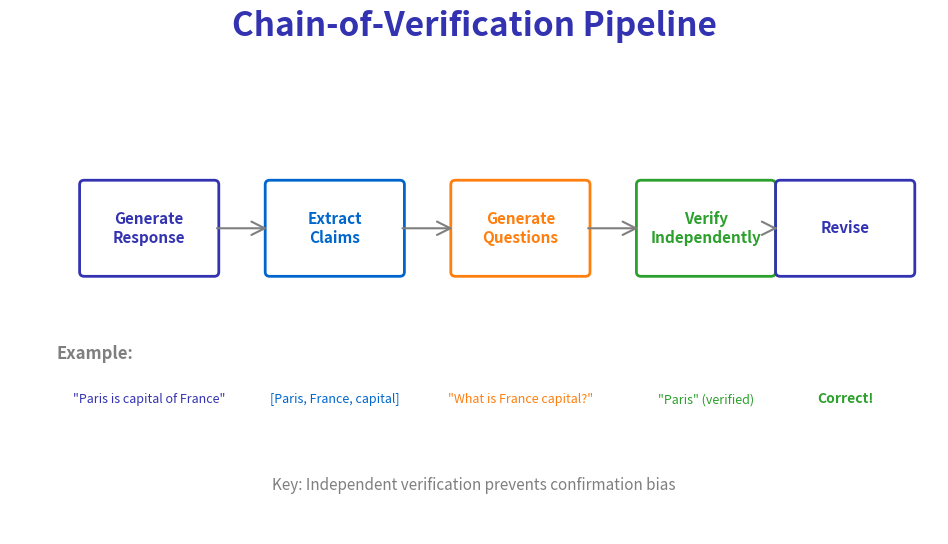

The matplotlib source for this figure: (Note: this script raises an exception after producing the figure.)
"""
Verification Pipeline for Hallucination Detection
Week 9 - Hallucination Prevention
"""

from pathlib import Path

import matplotlib.patches as mpatches
import matplotlib.pyplot as plt
import numpy as np
from matplotlib.patches import FancyArrowPatch, FancyBboxPatch

plt.rcParams.update(
    {
        "font.size": 24,
        "axes.labelsize": 24,
        "axes.titlesize": 26,
        "figure.figsize": (10, 6),
        "figure.dpi": 150,
        "font.family": "sans-serif",
    }
)

MLPURPLE = "#3333B2"
MLBLUE = "#0066CC"
MLORANGE = "#FF7F0E"
MLGREEN = "#2CA02C"
MLRED = "#D62728"
MLGRAY = "#7F7F7F"

fig, ax = plt.subplots(figsize=(10, 6))
ax.set_xlim(0, 10)
ax.set_ylim(0, 6)
ax.axis("off")

ax.text(
    5,
    5.7,
    "Chain-of-Verification Pipeline",
    fontsize=24,
    fontweight="bold",
    ha="center",
    color=MLPURPLE,
)

# Pipeline stages
stages = [
    (1.5, 3.5, "Generate\nResponse", MLPURPLE),
    (3.5, 3.5, "Extract\nClaims", MLBLUE),
    (5.5, 3.5, "Generate\nQuestions", MLORANGE),
    (7.5, 3.5, "Verify\nIndependently", MLGREEN),
    (9.0, 3.5, "Revise", MLPURPLE),
]

for x, y, name, color in stages:
    box = FancyBboxPatch(
        (x - 0.7, y - 0.5),
        1.4,
        1.0,
        boxstyle="round,pad=0.05",
        facecolor="white",
        edgecolor=color,
        linewidth=2,
    )
    ax.add_patch(box)
    ax.text(x, y, name, fontsize=11, ha="center", va="center", fontweight="bold", color=color)

# Arrows
for i in range(len(stages) - 1):
    x1 = stages[i][0] + 0.7
    x2 = stages[i + 1][0] - 0.7
    ax.annotate(
        "", xy=(x2, 3.5), xytext=(x1, 3.5), arrowprops=dict(arrowstyle="->", color=MLGRAY, lw=1.5)
    )

# Example flow below
ax.text(0.5, 2.0, "Example:", fontsize=12, fontweight="bold", color=MLGRAY)

examples = [
    (1.5, 1.5, '"Paris is capital of France"', MLPURPLE),
    (3.5, 1.5, "[Paris, France, capital]", MLBLUE),
    (5.5, 1.5, '"What is France capital?"', MLORANGE),
    (7.5, 1.5, '"Paris" (verified)', MLGREEN),
]

for x, y, text, color in examples:
    ax.text(x, y, text, fontsize=9, ha="center", color=color)

# Verification result
ax.text(9.0, 1.5, "Correct!", fontsize=10, ha="center", color=MLGREEN, fontweight="bold")

# Key insight
ax.text(
    5.0,
    0.5,
    "Key: Independent verification prevents confirmation bias",
    fontsize=11,
    ha="center",
    color=MLGRAY,
    style="italic",
)

plt.tight_layout()
plt.savefig(Path(__file__).parent / "verification_pipeline.pdf", dpi=300, bbox_inches="tight", facecolor="white")
plt.close()
print(f"Chart saved to {Path(__file__).parent / 'verification_pipeline.pdf'}")
